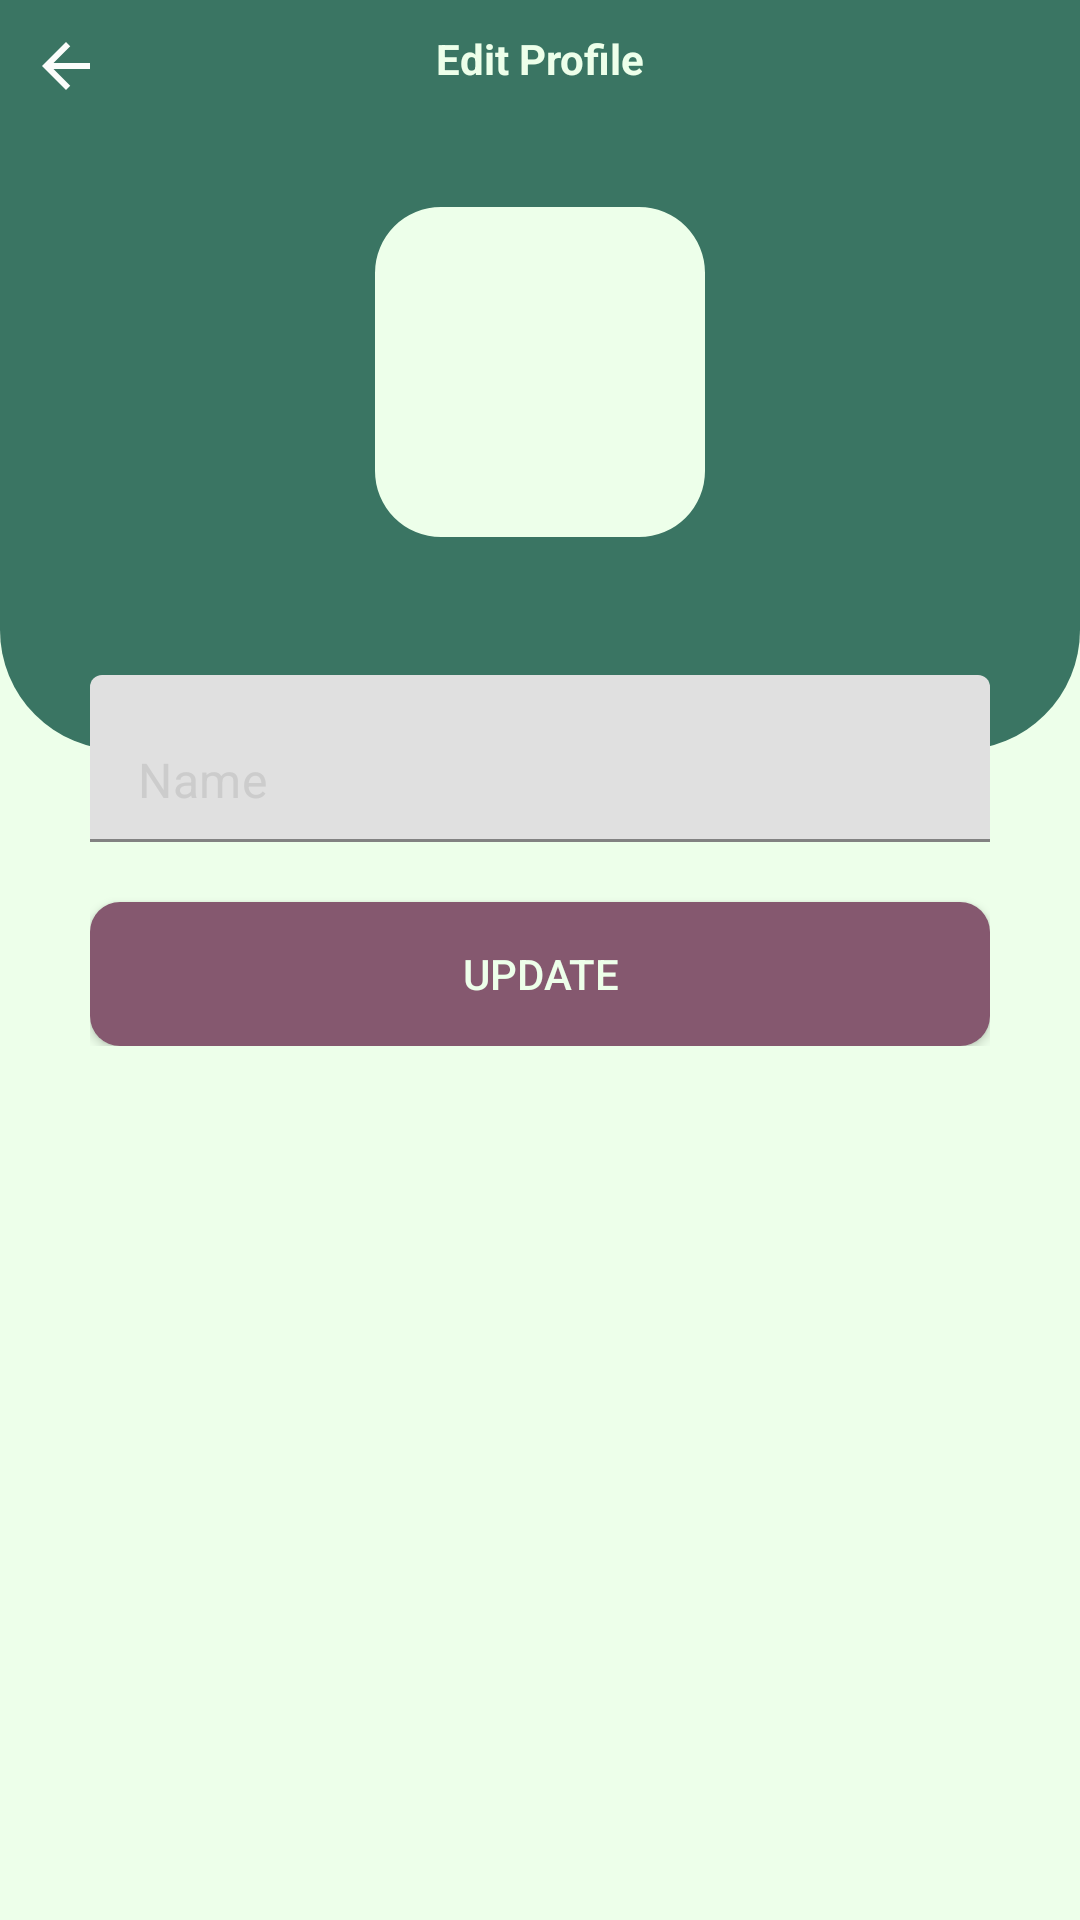

The Android layout XML behind this screen, and the referenced resources:
<!-- AndroidManifest.xml: application theme Theme.MaterialComponents.Light.NoActionBar -->
<!-- res/layout/activity_profile_edit.xml -->
<?xml version="1.0" encoding="utf-8"?>
<RelativeLayout xmlns:android="http://schemas.android.com/apk/res/android"
    xmlns:app="http://schemas.android.com/apk/res-auto"
    xmlns:tools="http://schemas.android.com/tools"
    android:layout_width="match_parent"
    android:layout_height="match_parent"
    android:background="@color/mint"
    tools:context=".activities.ProfileEditActivity">


    <RelativeLayout
        android:id="@+id/toolbarRl"
        android:layout_width="match_parent"
        android:layout_height="250dp"
        android:background="@drawable/shape_toolbar01" >

        
        <ImageButton
            android:id="@+id/backBtn"
            android:layout_width="wrap_content"
            android:layout_height="wrap_content"
            android:src="@drawable/ic_arrowback_white"
            android:layout_margin="10dp"
            android:background="@android:color/transparent"
           />


        
        <TextView
            android:id="@+id/toolbarTitleTv"
            android:layout_width="wrap_content"
            android:layout_height="wrap_content"
            android:layout_marginTop="10dp"
            android:text="Edit Profile"
            android:textStyle="bold"
            android:textColor="@color/mint"
            android:layout_centerHorizontal="true"
            />


        <com.google.android.material.imageview.ShapeableImageView
            android:id="@+id/profileIv"
            android:layout_width="110dp"
            android:layout_height="110dp"
            android:layout_centerHorizontal="true"
            android:layout_below="@+id/toolbarTitleTv"
            android:layout_marginTop="40dp"
            android:src="@drawable/ic_person_gray"
            android:background="@color/mint"
            app:shapeAppearanceOverlay="@style/styleRoundedCornersImage" />
    </RelativeLayout>

    <RelativeLayout
        android:layout_width="match_parent"
        android:layout_height="wrap_content"
        android:layout_marginStart="30dp"
        android:layout_marginEnd="30dp"
        android:layout_marginTop="225dp"
        >


        <com.google.android.material.textfield.TextInputLayout
            android:id="@+id/nameTil"
            android:layout_width="match_parent"
            android:layout_height="wrap_content"
            app:hintEnabled="false">

            <EditText
                android:id="@+id/nameEt"
                android:layout_width="match_parent"
                android:layout_height="wrap_content"
                android:background="@drawable/shape_edittext01"
                android:drawableStart="@drawable/ic_person_gray"
                android:drawablePadding="10dp"
                android:inputType="textPersonName|textCapWords"
                android:textColor="@color/black"
                android:textColorHint="@color/hint"
                android:hint="Name" />
        </com.google.android.material.textfield.TextInputLayout>


        <Button
            android:id="@+id/updateBtn"
            android:layout_width="match_parent"
            android:layout_height="wrap_content"
            android:layout_below="@+id/nameTil"
            android:textColor="@color/mint"
            android:text="Update"
            android:background="@drawable/shape_button01"
            android:layout_marginTop="20dp" />
    </RelativeLayout>



</RelativeLayout>
<!-- resources referenced by this layout -->
<resources>
  <color name="black">#FF000000</color>
  <color name="hint">#CCCCCC</color>
  <color name="mint">#EDFFEA</color>
  <!-- drawable ic_arrowback_white (drawable) -->
  <vector android:autoMirrored="true" android:height="24dp"
      android:tint="#FBFDFB" android:viewportHeight="24"
      android:viewportWidth="24" android:width="24dp" xmlns:android="http://schemas.android.com/apk/res/android">
      <path android:fillColor="@android:color/white" android:pathData="M20,11H7.83l5.59,-5.59L12,4l-8,8 8,8 1.41,-1.41L7.83,13H20v-2z"/>
  </vector>
  <!-- drawable shape_button01 (drawable) -->
  <?xml version="1.0" encoding="utf-8"?>
  <shape xmlns:android="http://schemas.android.com/apk/res/android"
      android:shape="rectangle">
  
      <solid  android:color="@color/purple_700" />
      <corners android:radius="10dp"/>
  
  </shape>
  <!-- drawable shape_toolbar01 (drawable) -->
  <?xml version="1.0" encoding="utf-8"?>
  <shape xmlns:android="http://schemas.android.com/apk/res/android"
      android:shape="rectangle">
  
  <solid  android:color="@color/green_700"/>
      <corners android:bottomLeftRadius="40dp"
          android:bottomRightRadius="40dp"/>
  </shape>
  <style name="styleRoundedCornersImage">
          <item name="cornerFamily">rounded</item>
          <item name="cornerSize">20%</item>
      </style>
  <color name="purple_700">#85586F</color>
  <color name="green_700">#3A7563</color>
</resources>
